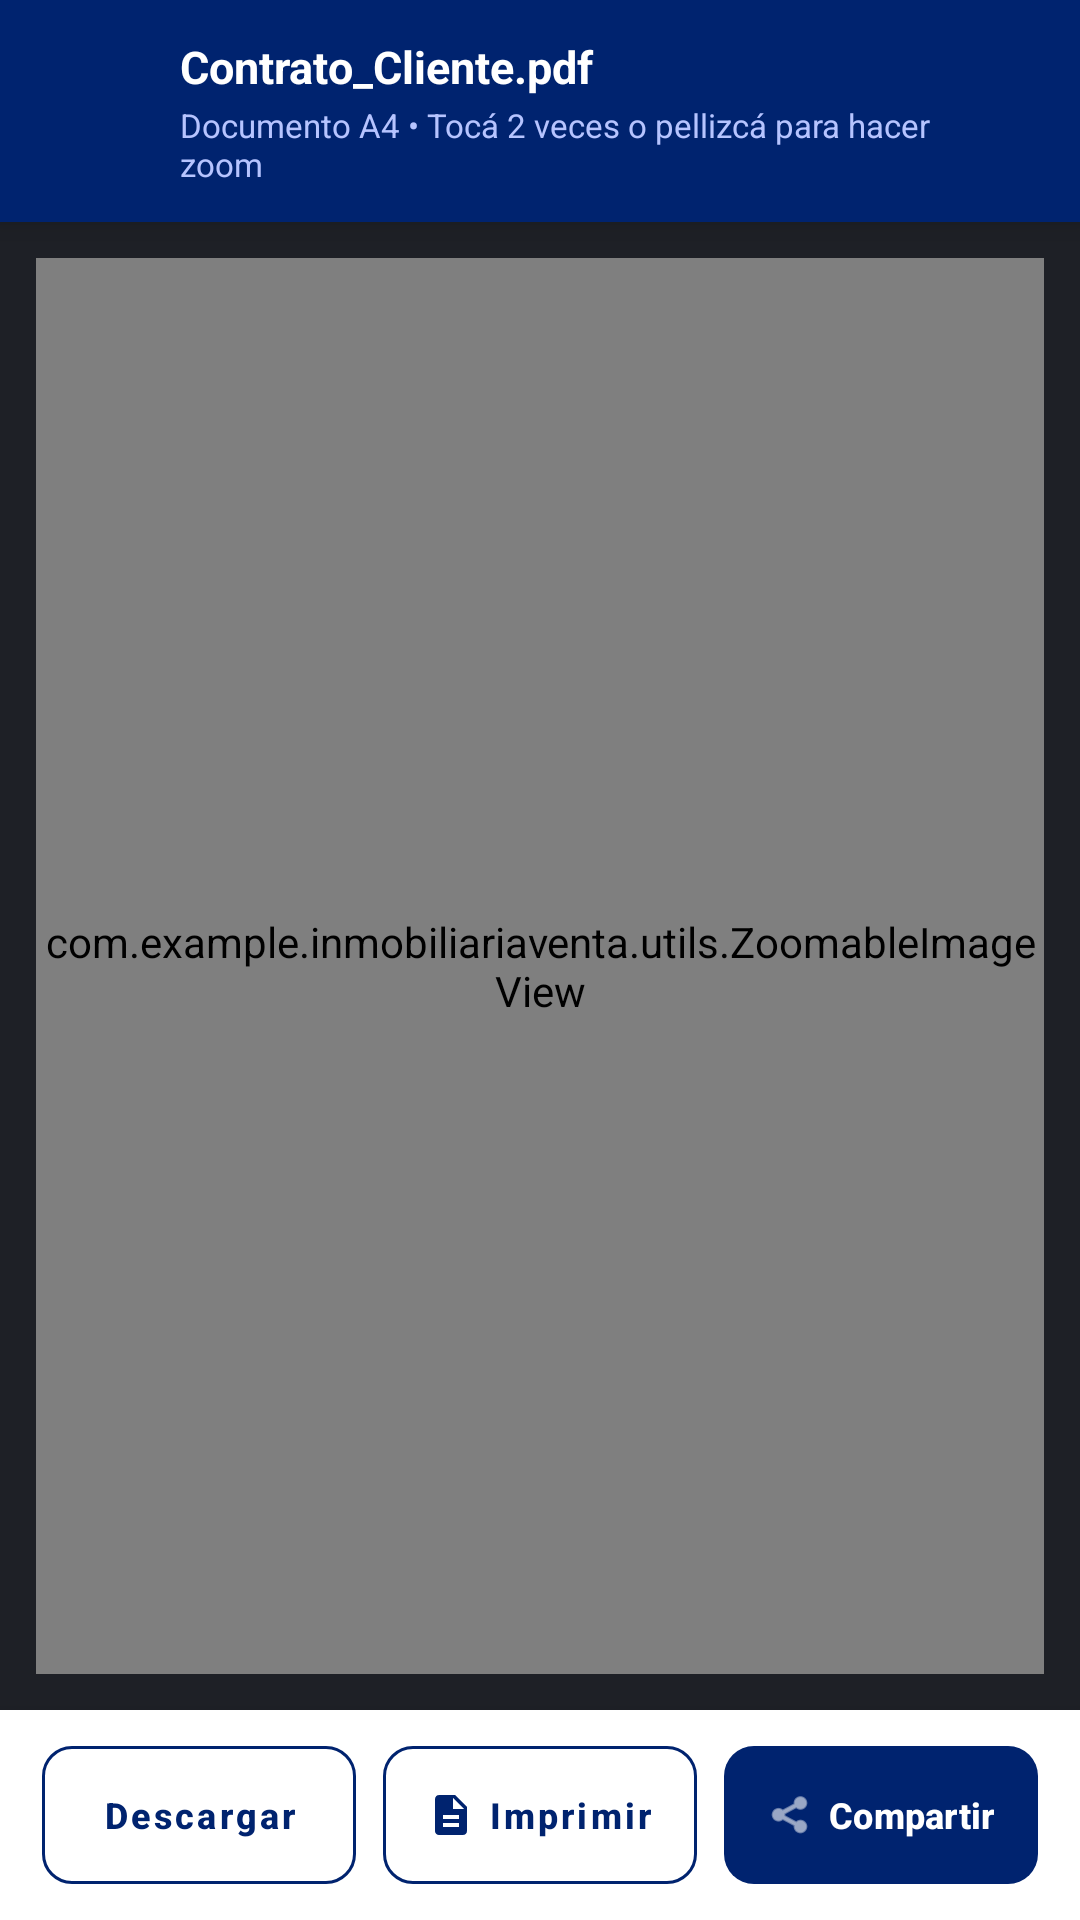

Produce the Android XML layout that renders to this screen, including the resource entries it uses.
<!-- AndroidManifest.xml: application theme Theme.InmobiliariaVenta -->
<!-- res/layout/dialog_visor_pdf_contrato.xml -->
<?xml version="1.0" encoding="utf-8"?>
<LinearLayout
    xmlns:android="http://schemas.android.com/apk/res/android"
    xmlns:app="http://schemas.android.com/apk/res-auto"
    android:id="@+id/layout_visor_pdf_root"
    android:layout_width="match_parent"
    android:layout_height="match_parent"
    android:orientation="vertical"
    android:background="#1E2026">

    
    <LinearLayout
        android:id="@+id/layout_visor_pdf_header"
        android:layout_width="match_parent"
        android:layout_height="wrap_content"
        android:background="@color/colorPrimary"
        android:gravity="center_vertical"
        android:orientation="horizontal"
        android:paddingHorizontal="12dp"
        android:paddingTop="12dp"
        android:paddingBottom="12dp"
        android:elevation="6dp">

        <ImageButton
            android:id="@+id/btn_cerrar_visor_pdf"
            android:layout_width="40dp"
            android:layout_height="40dp"
            android:background="?attr/selectableItemBackgroundBorderless"
            android:contentDescription="Cerrar"
            android:src="@drawable/ic_arrow_back"
            app:tint="@color/colorOnPrimary" />

        <LinearLayout
            android:layout_width="0dp"
            android:layout_height="wrap_content"
            android:layout_weight="1"
            android:layout_marginStart="8dp"
            android:layout_marginEnd="8dp"
            android:orientation="vertical">

            <TextView
                android:id="@+id/tv_titulo_visor_pdf"
                android:layout_width="match_parent"
                android:layout_height="wrap_content"
                android:ellipsize="end"
                android:maxLines="1"
                android:text="Contrato_Cliente.pdf"
                android:textColor="@color/colorOnPrimary"
                android:textSize="15sp"
                android:textStyle="bold" />

            <TextView
                android:layout_width="wrap_content"
                android:layout_height="wrap_content"
                android:layout_marginTop="2dp"
                android:text="Documento A4 • Tocá 2 veces o pellizcá para hacer zoom"
                android:textColor="#B6C4FF"
                android:textSize="11sp" />
        </LinearLayout>
    </LinearLayout>

    
    <FrameLayout
        android:layout_width="match_parent"
        android:layout_height="0dp"
        android:layout_weight="1"
        android:padding="12dp">

        <com.example.inmobiliariaventa.utils.ZoomableImageView
            android:id="@+id/iv_pdf_page_preview"
            android:layout_width="match_parent"
            android:layout_height="match_parent" />
    </FrameLayout>

    
    <LinearLayout
        android:id="@+id/layout_visor_pdf_bottom"
        android:layout_width="match_parent"
        android:layout_height="wrap_content"
        android:background="@color/colorSurfaceContainerLowest"
        android:elevation="8dp"
        android:gravity="center_vertical"
        android:orientation="horizontal"
        android:paddingHorizontal="14dp"
        android:paddingTop="12dp"
        android:paddingBottom="12dp"
        android:weightSum="3">

        <com.google.android.material.button.MaterialButton
            android:id="@+id/btn_pdf_descargar"
            style="@style/Widget.MaterialComponents.Button.OutlinedButton"
            android:layout_width="0dp"
            android:layout_height="46dp"
            android:layout_weight="1"
            android:layout_marginEnd="5dp"
            android:insetTop="0dp"
            android:insetBottom="0dp"
            android:paddingHorizontal="6dp"
            android:text="Descargar"
            android:textAllCaps="false"
            android:textColor="@color/colorPrimary"
            android:textSize="12sp"
            android:textStyle="bold"
            app:cornerRadius="10dp"
            app:icon="@drawable/ic_save"
            app:iconGravity="textStart"
            app:iconPadding="4dp"
            app:iconSize="16dp"
            app:iconTint="@color/colorPrimary"
            app:strokeColor="@color/colorPrimary" />

        <com.google.android.material.button.MaterialButton
            android:id="@+id/btn_pdf_imprimir"
            style="@style/Widget.MaterialComponents.Button.OutlinedButton"
            android:layout_width="0dp"
            android:layout_height="46dp"
            android:layout_weight="1"
            android:layout_marginHorizontal="4dp"
            android:insetTop="0dp"
            android:insetBottom="0dp"
            android:paddingHorizontal="6dp"
            android:text="Imprimir"
            android:textAllCaps="false"
            android:textColor="@color/colorPrimary"
            android:textSize="12sp"
            android:textStyle="bold"
            app:cornerRadius="10dp"
            app:icon="@drawable/ic_contratos"
            app:iconGravity="textStart"
            app:iconPadding="4dp"
            app:iconSize="16dp"
            app:iconTint="@color/colorPrimary"
            app:strokeColor="@color/colorPrimary" />

        <com.google.android.material.button.MaterialButton
            android:id="@+id/btn_pdf_compartir"
            android:layout_width="0dp"
            android:layout_height="46dp"
            android:layout_weight="1"
            android:layout_marginStart="5dp"
            android:insetTop="0dp"
            android:insetBottom="0dp"
            android:paddingHorizontal="6dp"
            android:text="Compartir"
            android:textAllCaps="false"
            android:textColor="@color/colorOnPrimary"
            android:textSize="12sp"
            android:textStyle="bold"
            app:backgroundTint="@color/colorPrimary"
            app:cornerRadius="10dp"
            app:icon="@android:drawable/ic_menu_share"
            app:iconGravity="textStart"
            app:iconPadding="4dp"
            app:iconSize="16dp"
            app:iconTint="@color/colorOnPrimary" />
    </LinearLayout>
</LinearLayout>
<!-- resources referenced by this layout -->
<resources>
  <color name="colorOnPrimary">#FFFFFF</color>
  <color name="colorPrimary">#00236F</color>
  <color name="colorSurfaceContainerLowest">#FFFFFF</color>
  <!-- drawable ic_contratos (drawable) -->
  <vector xmlns:android="http://schemas.android.com/apk/res/android"
      android:width="24dp"
      android:height="24dp"
      android:viewportWidth="24"
      android:viewportHeight="24">
    <path
        android:fillColor="#FF000000"
        android:pathData="M14,2H6c-1.1,0 -1.99,0.9 -1.99,2L4,20c0,1.1 0.89,2 1.99,2H18c1.1,0 2,-0.9 2,-2V8L14,2zM16,18H8v-2h8V18zM16,14H8v-2h8V14zM13,9V3.5L18.5,9H13z"/>
  </vector>
  <style name="Theme.InmobiliariaVenta" parent="Base.Theme.InmobiliariaVenta" />
  <style name="Base.Theme.InmobiliariaVenta" parent="Theme.Material3.DayNight.NoActionBar">
          
          
      </style>
</resources>
